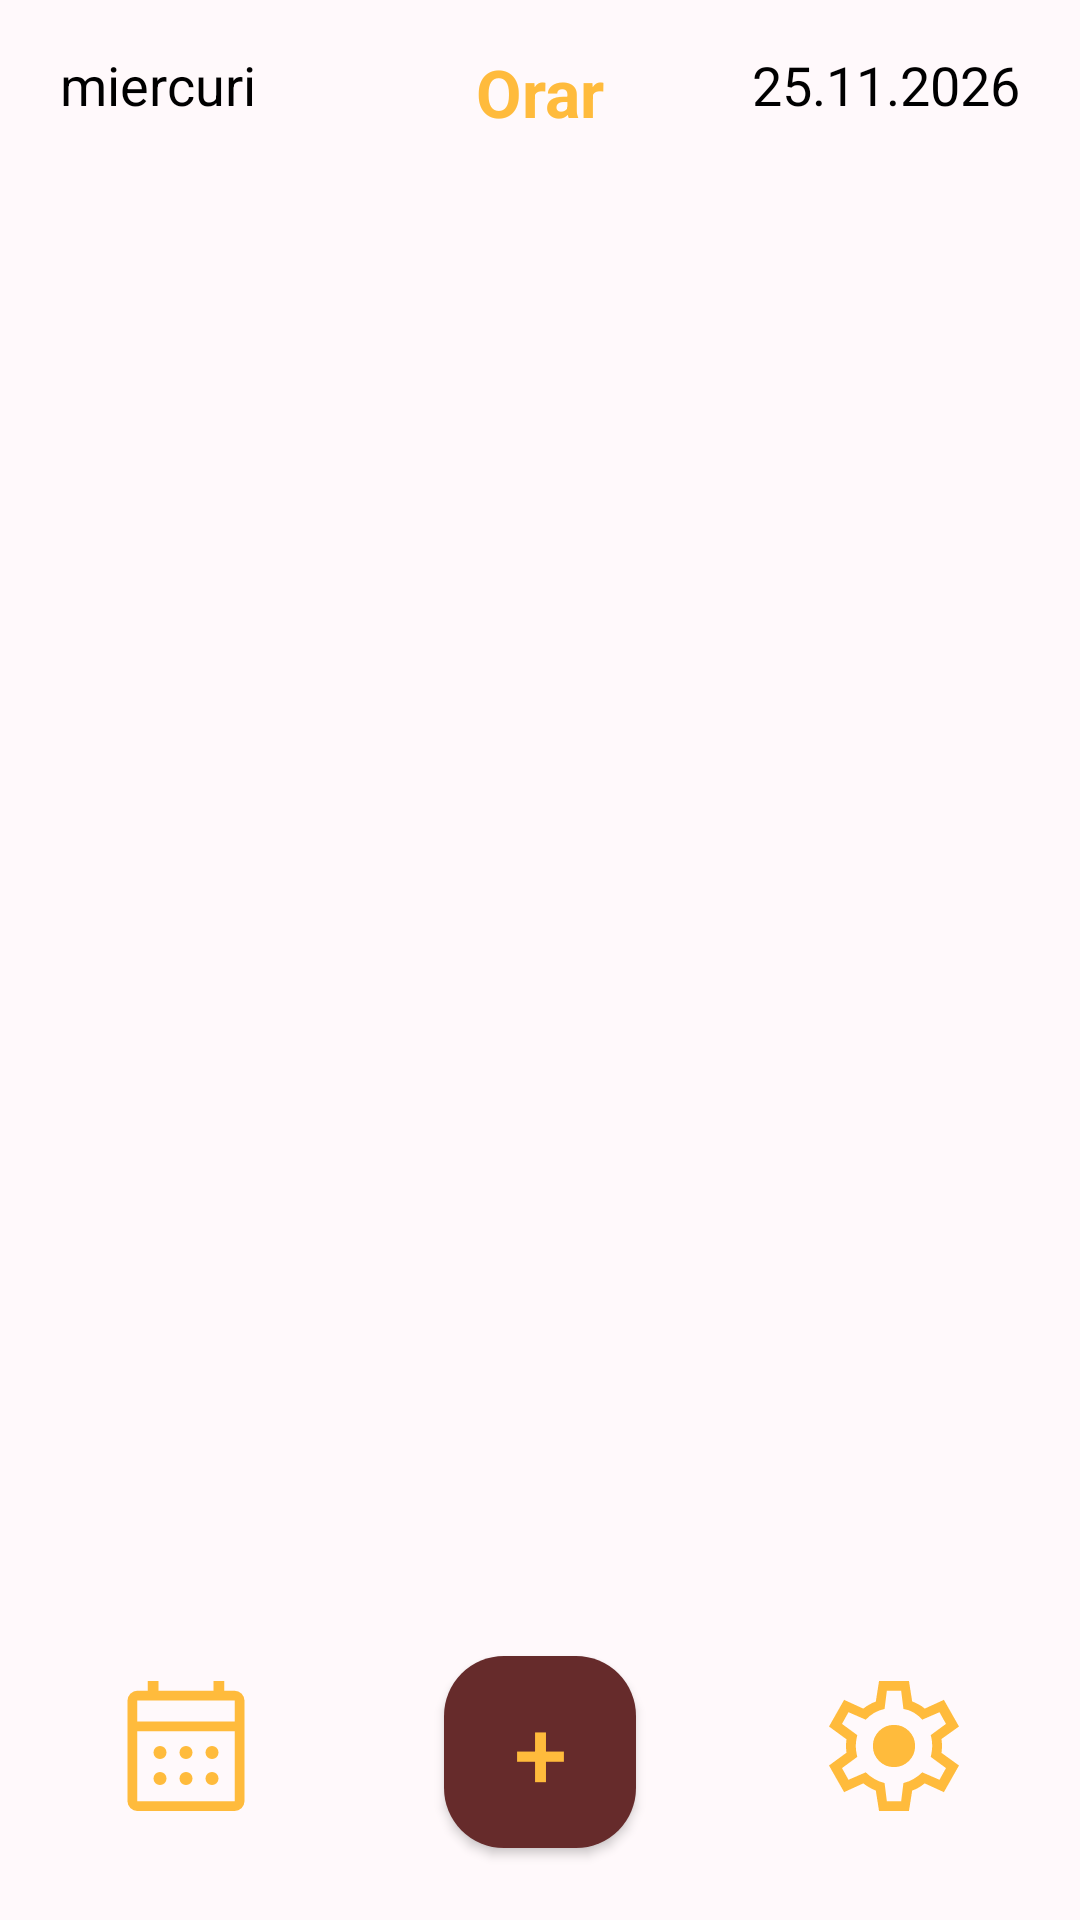

Write the Android layout XML for this screen, with the resource values it uses.
<!-- AndroidManifest.xml: application theme Theme.Orar3 -->
<!-- res/layout/activity_main.xml -->
<?xml version="1.0" encoding="utf-8"?>
<androidx.constraintlayout.widget.ConstraintLayout xmlns:android="http://schemas.android.com/apk/res/android"
    xmlns:app="http://schemas.android.com/apk/res-auto"
    xmlns:tools="http://schemas.android.com/tools"
    android:id="@+id/main"
    android:layout_width="match_parent"
    android:layout_height="match_parent"
    tools:context=".MainActivity"
    android:background="@color/light_pink">

    
    <TextView
        android:id="@+id/tv_ziua"
        android:layout_width="wrap_content"
        android:layout_height="wrap_content"
        android:layout_marginStart="20dp"
        android:layout_marginTop="16dp"
        android:text="miercuri"
        android:textColor="@color/black"
        android:textSize="18sp"
        app:layout_constraintStart_toStartOf="parent"
        app:layout_constraintTop_toTopOf="parent" />

    <TextView
        android:id="@+id/tvOrar"
        android:layout_width="wrap_content"
        android:layout_height="wrap_content"
        android:layout_marginTop="16dp"
        android:text="Orar"
        android:textColor="@color/orange"
        android:textSize="22sp"
        android:textStyle="bold"
        app:layout_constraintEnd_toEndOf="parent"
        app:layout_constraintStart_toStartOf="parent"
        app:layout_constraintTop_toTopOf="parent" />

    <TextView
        android:id="@+id/tv_data"
        android:layout_width="wrap_content"
        android:layout_height="wrap_content"
        android:layout_marginTop="16dp"
        android:layout_marginEnd="20dp"
        android:text="25.11.2026"
        android:textColor="@color/black"
        android:textSize="18sp"
        app:layout_constraintEnd_toEndOf="parent"
        app:layout_constraintTop_toTopOf="parent" />

    
    <TextView
        android:id="@+id/textView2"
        android:layout_width="0dp"
        android:layout_height="wrap_content"
        android:layout_marginHorizontal="32dp"
        android:gravity="center"
        android:text="Apasă pe &quot;+&quot; pentru a adăuga un curs în orar"
        android:textColor="#888888"
        android:textSize="18sp"
        android:visibility="gone"
        app:layout_constraintBottom_toTopOf="@+id/addBtn"
        app:layout_constraintEnd_toEndOf="parent"
        app:layout_constraintStart_toStartOf="parent"
        app:layout_constraintTop_toBottomOf="@+id/tvOrar" />

    
    <androidx.recyclerview.widget.RecyclerView
        android:id="@+id/recyclerView"
        android:layout_width="0dp"
        android:layout_height="0dp"
        android:layout_marginTop="16dp"
        android:layout_marginBottom="16dp"
        android:clipToPadding="false"
        android:paddingVertical="4dp"
        app:layout_constraintBottom_toTopOf="@+id/addBtn"
        app:layout_constraintEnd_toEndOf="parent"
        app:layout_constraintStart_toStartOf="parent"
        app:layout_constraintTop_toBottomOf="@+id/tvOrar" />

    
    <ImageButton
        android:id="@+id/calendarBtn"
        android:layout_width="60dp"
        android:layout_height="60dp"
        android:layout_marginStart="32dp"
        android:layout_marginBottom="28dp"
        android:padding="4dp"
        android:scaleType="fitCenter"
        android:background="@android:color/transparent"
        android:contentDescription="Calendar"
        app:layout_constraintBottom_toBottomOf="parent"
        app:layout_constraintStart_toStartOf="parent"
        app:srcCompat="@drawable/calendar" />

    <Button
        android:id="@+id/addBtn"
        android:layout_width="64dp"
        android:layout_height="64dp"
        android:layout_marginBottom="24dp"
        android:background="@drawable/custom_button"
        android:text="+"
        android:textColor="@color/orange"
        android:textSize="32sp"
        app:layout_constraintBottom_toBottomOf="parent"
        app:layout_constraintEnd_toStartOf="@+id/settingsBtn"
        app:layout_constraintStart_toEndOf="@+id/calendarBtn" />

    <ImageButton
        android:id="@+id/settingsBtn"
        android:layout_width="60dp"
        android:layout_height="60dp"
        android:layout_marginEnd="32dp"
        android:layout_marginBottom="28dp"
        android:padding="4dp"
        android:scaleType="fitCenter"
        android:background="@android:color/transparent"
        android:contentDescription="Settings"
        app:layout_constraintBottom_toBottomOf="parent"
        app:layout_constraintEnd_toEndOf="parent"
        app:srcCompat="@drawable/settings" />

</androidx.constraintlayout.widget.ConstraintLayout>
<!-- resources referenced by this layout -->
<resources>
  <color name="black">#FF000000</color>
  <color name="light_pink">#FFF9FB</color>
  <color name="orange">#FFBB3C</color>
  <!-- drawable calendar (drawable) -->
  <vector xmlns:android="http://schemas.android.com/apk/res/android"
      android:width="70dp"
      android:height="70dp"
      android:viewportWidth="960"
      android:viewportHeight="960">
    <path
        android:pathData="M180,880q-24,0 -42,-18t-18,-42v-620q0,-24 18,-42t42,-18h65v-60h65v60h340v-60h65v60h65q24,0 42,18t18,42v620q0,24 -18,42t-42,18L180,880ZM180,820h600v-430L180,390v430ZM180,330h600v-130L180,200v130ZM180,330v-130,130ZM480,560q-17,0 -28.5,-11.5T440,520q0,-17 11.5,-28.5T480,480q17,0 28.5,11.5T520,520q0,17 -11.5,28.5T480,560ZM320,560q-17,0 -28.5,-11.5T280,520q0,-17 11.5,-28.5T320,480q17,0 28.5,11.5T360,520q0,17 -11.5,28.5T320,560ZM640,560q-17,0 -28.5,-11.5T600,520q0,-17 11.5,-28.5T640,480q17,0 28.5,11.5T680,520q0,17 -11.5,28.5T640,560ZM480,720q-17,0 -28.5,-11.5T440,680q0,-17 11.5,-28.5T480,640q17,0 28.5,11.5T520,680q0,17 -11.5,28.5T480,720ZM320,720q-17,0 -28.5,-11.5T280,680q0,-17 11.5,-28.5T320,640q17,0 28.5,11.5T360,680q0,17 -11.5,28.5T320,720ZM640,720q-17,0 -28.5,-11.5T600,680q0,-17 11.5,-28.5T640,640q17,0 28.5,11.5T680,680q0,17 -11.5,28.5T640,720Z"
        android:fillColor="@color/orange"/>
  </vector>
  <!-- drawable custom_button (drawable) -->
  <?xml version="1.0" encoding="utf-8"?>
  <selector xmlns:android="http://schemas.android.com/apk/res/android">
  
      <item android:state_pressed="false">
          <shape android:shape="rectangle">
              <corners android:radius="20dp"/>
              <solid android:color="@color/dark_red"/>
          </shape>
      </item>
  
      <item android:state_pressed="true">
          <shape android:shape="rectangle">
              <corners android:radius="20dp"/>
              <solid android:color="#926060"></solid>
          </shape>
      </item>
  </selector>
  <!-- drawable settings (drawable) -->
  <vector xmlns:android="http://schemas.android.com/apk/res/android"
      android:width="70dp"
      android:height="70dp"
      android:viewportWidth="960"
      android:viewportHeight="960">
    <path
        android:pathData="m388,880 l-20,-126q-19,-7 -40,-19t-37,-25l-118,54 -93,-164 108,-79q-2,-9 -2.5,-20.5T185,480q0,-9 0.5,-20.5T188,439L80,360l93,-164 118,54q16,-13 37,-25t40,-18l20,-127h184l20,126q19,7 40.5,18.5T669,250l118,-54 93,164 -108,77q2,10 2.5,21.5t0.5,21.5q0,10 -0.5,21t-2.5,21l108,78 -93,164 -118,-54q-16,13 -36.5,25.5T592,754L572,880L388,880ZM436,820h88l14,-112q33,-8 62.5,-25t53.5,-41l106,46 40,-72 -94,-69q4,-17 6.5,-33.5T715,480q0,-17 -2,-33.5t-7,-33.5l94,-69 -40,-72 -106,46q-23,-26 -52,-43.5T538,252l-14,-112h-88l-14,112q-34,7 -63.5,24T306,318l-106,-46 -40,72 94,69q-4,17 -6.5,33.5T245,480q0,17 2.5,33.5T254,547l-94,69 40,72 106,-46q24,24 53.5,41t62.5,25l14,112ZM480,610q54,0 92,-38t38,-92q0,-54 -38,-92t-92,-38q-54,0 -92,38t-38,92q0,54 38,92t92,38ZM480,480Z"
        android:fillColor="@color/orange" />
  </vector>
  <style name="Theme.Orar3" parent="Base.Theme.Orar3" />
  <color name="dark_red">#662B2B</color>
  <style name="Base.Theme.Orar3" parent="Theme.AppCompat.Light.NoActionBar">
          
          
      </style>
</resources>
